Run: headless pygame with SDL's dummy video driver; simulated clock (each Clock.tick advances the game by its frame time, no real sleeping); random seed 0; keys injected as events and as key.get_pressed() state; no mouse input.
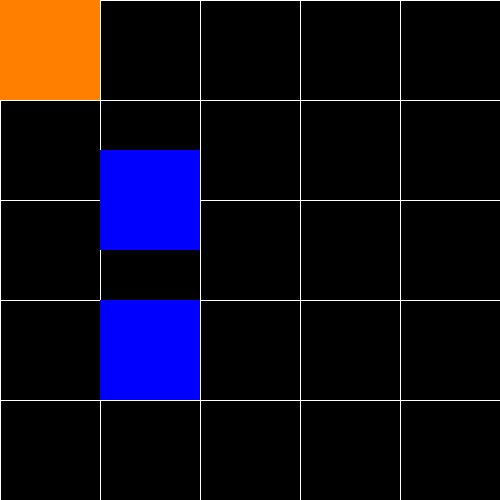
Frame 1 of 4 · flips 1–60 · no input
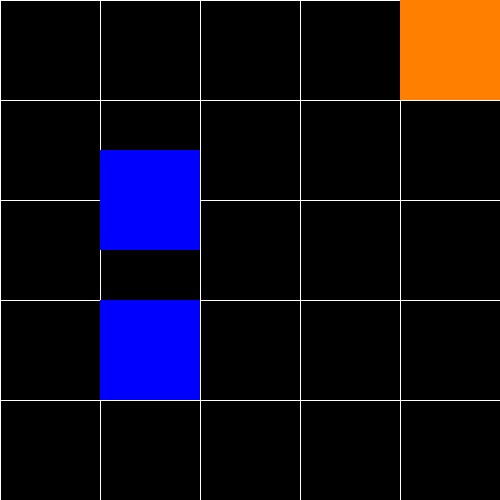
Frame 2 of 4 · flips 61–180 · tapped SPACE, RETURN · held RIGHT (→), D
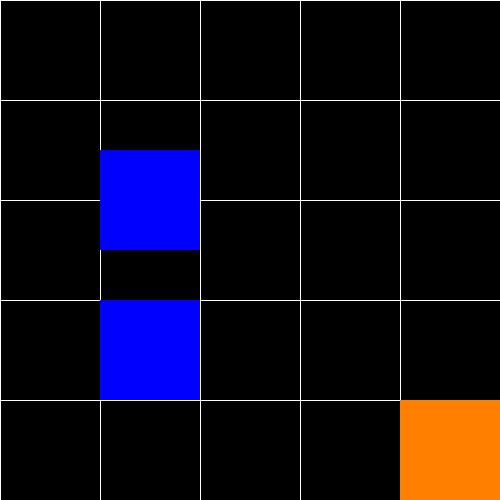
Frame 3 of 4 · flips 181–300 · held DOWN (↓), S
Frame 4 of 4 · flips 301–420 · held LEFT (←), A, UP (↑), W · screen same as frame 1, image omitted

The pygame program that drew these frames:

# Example file showing a basic pygame "game loop"
import pygame
import random

WIDTH = 500
HEIGHT = 500
TILE = 5
TILESIZE = HEIGHT // TILE 

#set up the colors
WHITE = (255, 255, 255)
YELLOW = (255, 255, 0)
RED   = (255,   0,   0)
BLUE = (0, 0, 255)
GREEN = (0, 255, 0)
BLACK = (  0,   0,   0)
ORANGE = (255, 128, 0)
PURPLE = (128,0,128)

# pygame setup
pygame.init()
screen = pygame.display.set_mode((WIDTH, HEIGHT))
clock = pygame.time.Clock()
running = True

pressed = pygame.key.get_pressed()

class Agent():
    def __init__(self) -> None:
        self.color = ORANGE
        self.x = 0
        self.y = 0
        self.rect = pygame.Rect(self.x, self.y, TILESIZE, TILESIZE)

    def move(self):
        pressed = pygame.key.get_pressed()

        if pressed[pygame.K_UP] and self.y > 0: self.y -= move_tick
        if pressed[pygame.K_DOWN] and self.y < HEIGHT-TILESIZE: self.y += move_tick
        if pressed[pygame.K_LEFT] and self.x > 0 : self.x -= move_tick
        if pressed[pygame.K_RIGHT] and self.x < WIDTH-TILESIZE: self.x += move_tick

        self.rect = pygame.Rect(self.x, self.y, TILESIZE, TILESIZE)

        print("Agent move: ", (self.x, self.y))



class Wall():
    def __init__(self) -> None:
        self.color = BLUE
        self.x = 0
        self.y = 0
        self.rect = pygame.Rect(self.x, self.y, TILESIZE, TILESIZE)

    def generate(self):
        pass 

occupied = []
moveable_space = []

def generate_wall(x):
    occupied.append(x)
    return pygame.Rect(TILESIZE, x+TILESIZE, TILESIZE, TILESIZE)

walls = [generate_wall(50), generate_wall(TILESIZE*2)]

def get_space():
    # 4 poinnts

    # WIDTH / TI
    pass

a = pygame.Rect(TILESIZE, 10+TILESIZE, TILESIZE, TILESIZE)


def get_grid():
    grid = []
    for x in range(0, WIDTH, TILESIZE):
        for y in range(0, HEIGHT, TILESIZE):
            grid.append((x,y))

    return grid 

def draw_grid():
    grid = get_grid()
    grid_color = WHITE

    for e in grid: 
        pygame.draw.line(screen, grid_color, (e[0], 0), (e[0], HEIGHT))
        pygame.draw.line(screen, grid_color, (0, e[1]), (WIDTH, e[1]))

agent = Agent()
move_tick = 10


while running:
    # poll for events
    # pygame.QUIT event means the user clicked X to close your window
    for event in pygame.event.get():
        if event.type == pygame.QUIT:
            running = False

    # fill the screen with a color to wipe away anything from last frame
    screen.fill("black")

    # RENDER YOUR GAME HERE
    draw_grid()


    # if pressed[pygame.K_UP]: agent.y -= move_tick
    # if pressed[pygame.K_DOWN]: agent.y += move_tick
    # if pressed[pygame.K_LEFT]: agent.x -= move_tick
    # if pressed[pygame.K_RIGHT]: agent.x += move_tick

    if pressed:
        # print("MOVE: ", agent.x, agent.y)
        agent.move()

    for e in walls:
        pygame.draw.rect(screen, BLUE, e, TILESIZE//2, 0)
    pygame.draw.rect(screen, agent.color, agent.rect, TILESIZE//2, 0)
        
    # flip() the display to put your work on screen
    pygame.display.flip()

    clock.tick(30)  # limits FPS to 60

pygame.quit()
